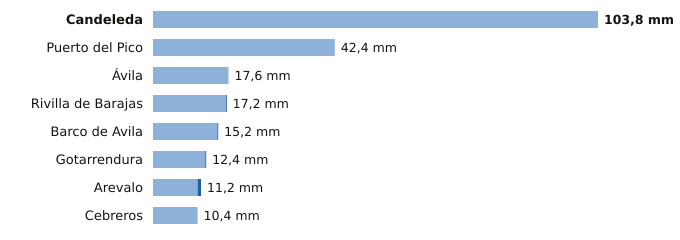

The file beside this chart, header and first rows:
estacion, provincia, indicativo, mm_6_dias_anteriores, mm_hoy, mm_7_dias, horas_de_hoy
Candeleda, Ávila, 3422D, 103.8, 0.0, 103.8, 14
Puerto del Pico, Ávila, 3319D, 42.4, 0.0, 42.4, 14
Ávila, Ávila, 2444, 17.6, 0.0, 17.6, 15
Rivilla de Barajas, Ávila, 2512Y, 17.0, 0.2, 17.2, 13
Barco de Avila, Ávila, 2828Y, 15.0, 0.2, 15.2, 14
Gotarrendura, Ávila, 2453E, 12.2, 0.2, 12.4, 11
Arevalo, Ávila, 2456B, 10.4, 0.8, 11.2, 14
Cebreros, Ávila, 3337U, 10.4, 0.0, 10.4, 15
